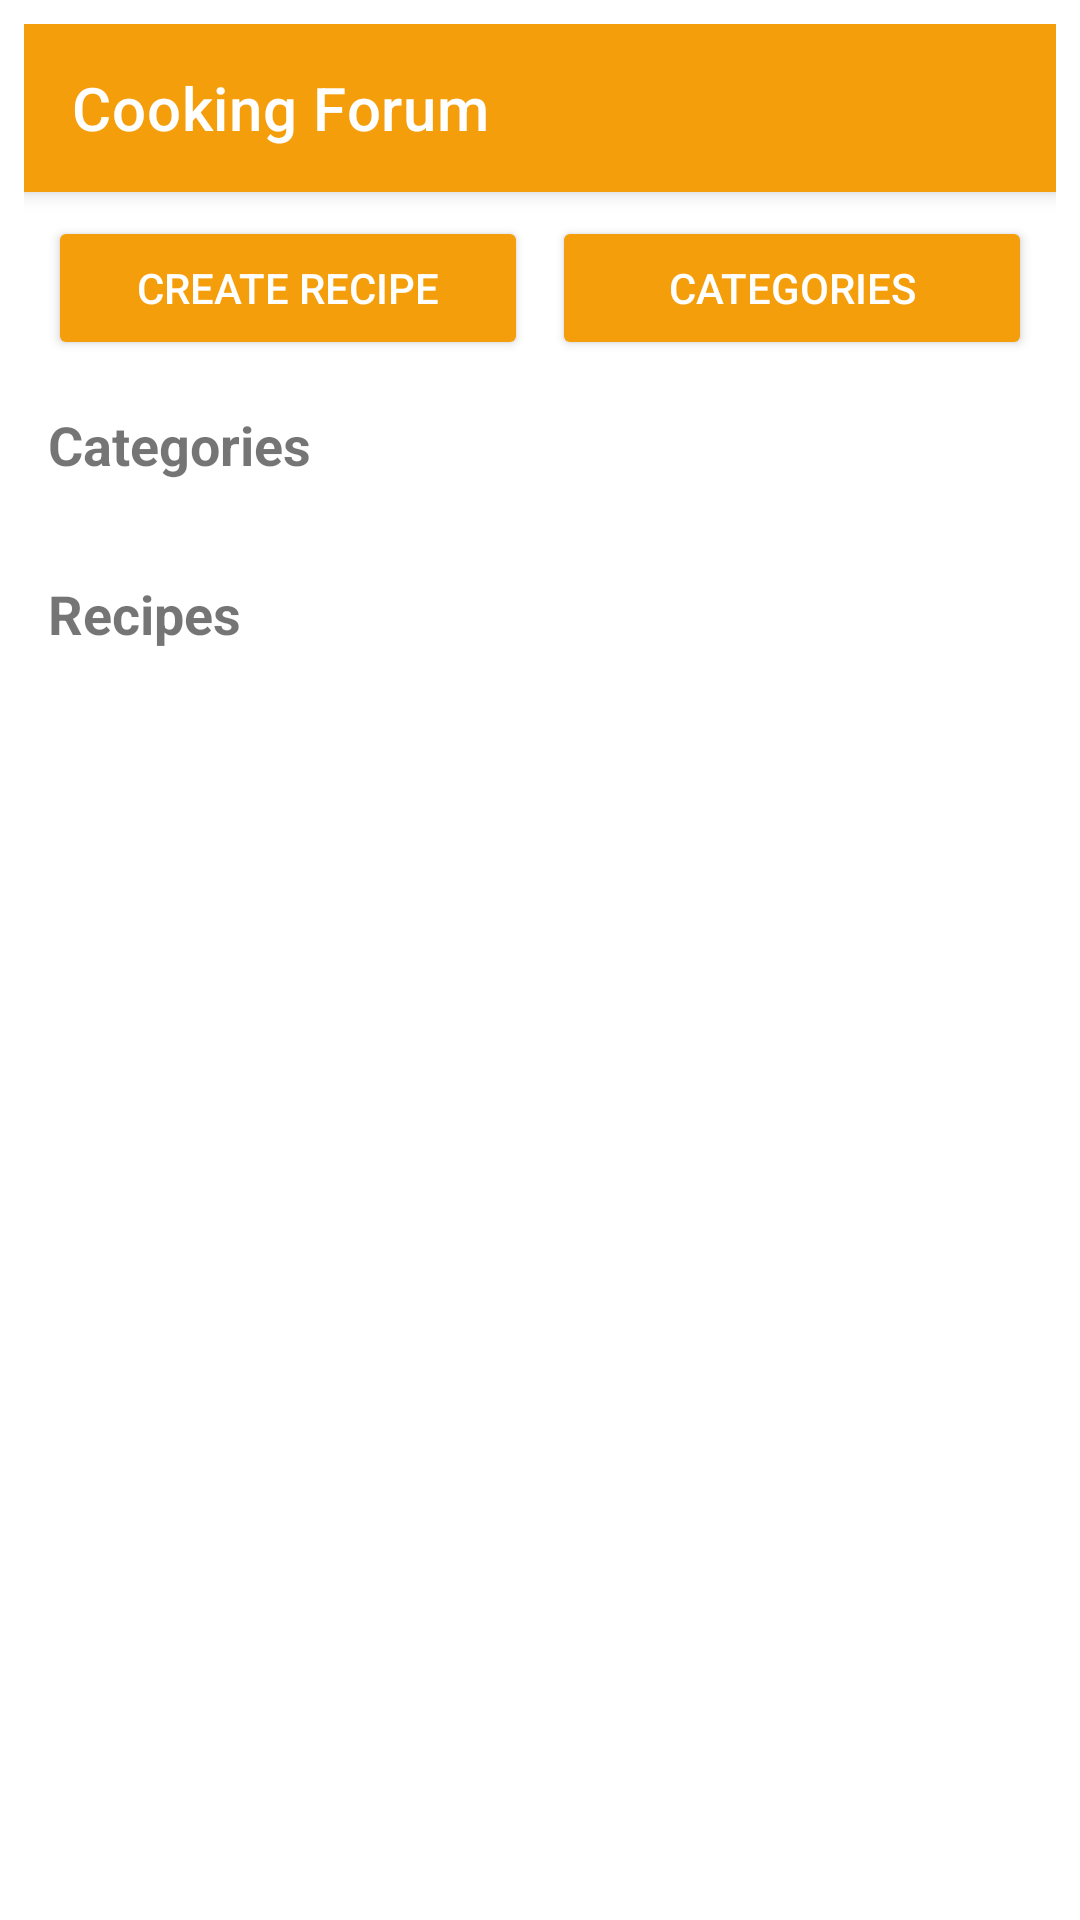

The Android layout XML behind this screen, and the referenced resources:
<!-- AndroidManifest.xml: application theme Theme.CookingForum -->
<!-- res/layout/activity_main.xml -->
<?xml version="1.0" encoding="utf-8"?>
<LinearLayout xmlns:android="http://schemas.android.com/apk/res/android"
    xmlns:app="http://schemas.android.com/apk/res-auto"
    xmlns:tools="http://schemas.android.com/tools"
    android:layout_width="match_parent"
    android:layout_height="match_parent"
    android:orientation="vertical"
    android:padding="8dp"
    tools:context=".MainActivity">

    <androidx.appcompat.widget.Toolbar
        android:id="@+id/toolbar"
        android:layout_width="match_parent"
        android:layout_height="?attr/actionBarSize"
        android:background="?attr/colorPrimary"
        android:elevation="4dp"
        android:theme="@style/ThemeOverlay.AppCompat.Dark.ActionBar"
        app:popupTheme="@style/ThemeOverlay.AppCompat.Light"
        app:title="@string/app_name" />

    <LinearLayout
        android:layout_width="match_parent"
        android:layout_height="wrap_content"
        android:orientation="horizontal"
        android:padding="8dp">

        <Button
            android:id="@+id/btnCreateRecipe"
            android:layout_width="0dp"
            android:layout_height="wrap_content"
            android:layout_weight="1"
            android:text="@string/create_recipe"
            android:layout_marginEnd="4dp"
            android:backgroundTint="@color/primary"
            android:textColor="@color/white" />

        <Button
            android:id="@+id/btnCategories"
            android:layout_width="0dp"
            android:layout_height="wrap_content"
            android:layout_weight="1"
            android:text="@string/categories"
            android:layout_marginStart="4dp"
            android:backgroundTint="@color/primary"
            android:textColor="@color/white" />
    </LinearLayout>


    <TextView
        android:layout_width="match_parent"
        android:layout_height="wrap_content"
        android:text="@string/categories"
        android:textSize="18sp"
        android:textStyle="bold"
        android:padding="8dp"/>

    <androidx.recyclerview.widget.RecyclerView
        android:id="@+id/categoriesRecyclerView"
        android:layout_width="match_parent"
        android:layout_height="wrap_content"
        android:layout_marginBottom="16dp"
        app:layoutManager="androidx.recyclerview.widget.GridLayoutManager"
        app:spanCount="2" />

    
    <TextView
        android:layout_width="match_parent"
        android:layout_height="wrap_content"
        android:text="@string/recipes"
        android:textSize="18sp"
        android:textStyle="bold"
        android:padding="8dp"/>

    <androidx.recyclerview.widget.RecyclerView
        android:id="@+id/recyclerView"
        android:layout_width="match_parent"
        android:layout_height="match_parent"
        android:layout_marginTop="8dp"
        app:layoutManager="androidx.recyclerview.widget.LinearLayoutManager" />

</LinearLayout>
<!-- resources referenced by this layout -->
<resources>
  <color name="primary">#F59E0B</color>
  <color name="white">#FFFFFFFF</color>
  <string name="app_name">Cooking Forum</string>
  <string name="categories">Categories</string>
  <string name="create_recipe">Create Recipe</string>
  <string name="recipes">Recipes</string>
  <style name="Theme.CookingForum" parent="Theme.MaterialComponents.DayNight.NoActionBar">
          
          <item name="colorPrimary">@color/primary</item>
          <item name="colorPrimaryVariant">@color/primary</item>
          <item name="colorOnPrimary">@color/white</item>
          
          <item name="colorSecondary">@color/secondary</item>
          <item name="colorSecondaryVariant">@color/secondary</item>
          <item name="colorOnSecondary">@color/white</item>
          
          <item name="android:statusBarColor" tools:targetApi="l">?attr/colorPrimaryVariant</item>
      </style>
  <color name="secondary">#333333</color>
</resources>
